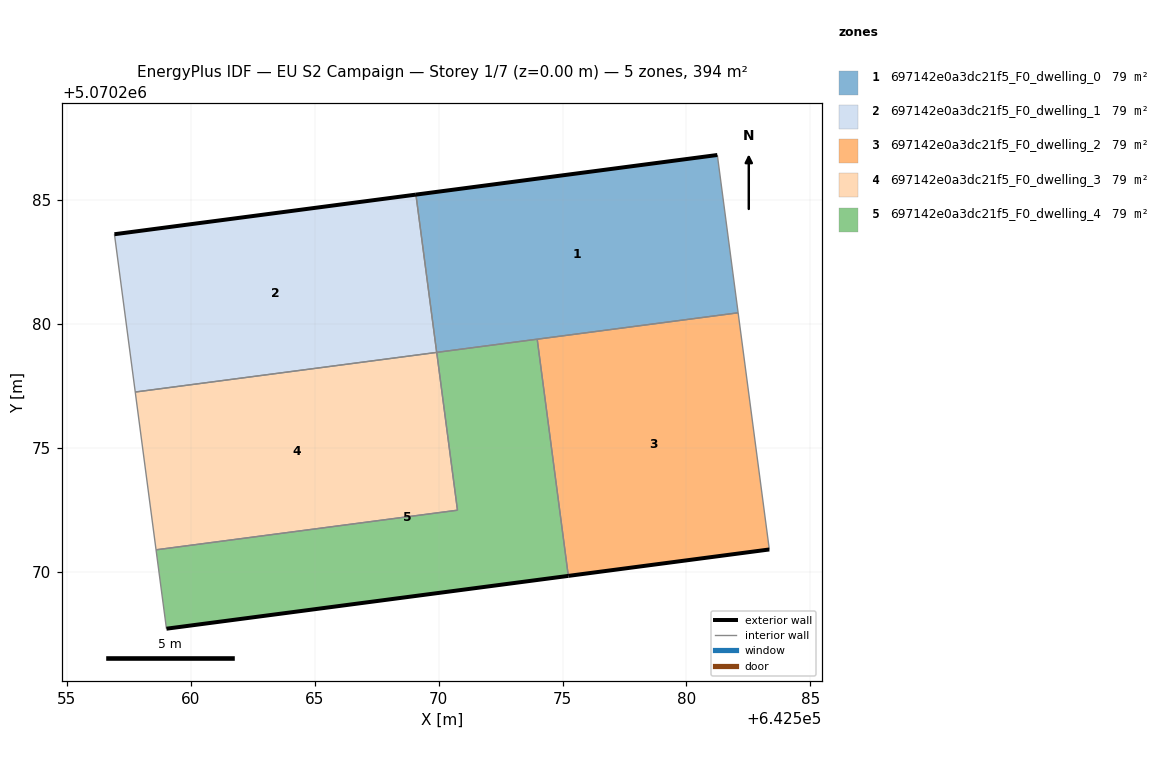
=== STOREY PLAN SPEC (per zone: floor XY polygon, exterior-wall plan segments, windows/doors) ===
zone 1: 697142e0a3dc21f5_F0_dwelling_0  (78.7 m²)
  floor: (642582.08, 5070280.46) (642581.24, 5070286.82) (642569.09, 5070285.22) (642569.92, 5070278.86)
  exterior wall: (642569.09, 5070285.22) – (642581.24, 5070286.82)  [12.3 m]
  interior walls: 4
zone 2: 697142e0a3dc21f5_F0_dwelling_1  (78.7 m²)
  floor: (642569.92, 5070278.86) (642569.09, 5070285.22) (642556.93, 5070283.63) (642557.77, 5070277.26)
  exterior wall: (642556.93, 5070283.63) – (642569.09, 5070285.22)  [12.3 m]
  interior walls: 3
zone 3: 697142e0a3dc21f5_F0_dwelling_2  (78.7 m²)
  floor: (642583.34, 5070270.91) (642582.08, 5070280.46) (642573.98, 5070279.39) (642575.23, 5070269.84)
  exterior wall: (642583.34, 5070270.91) – (642575.23, 5070269.84)  [8.2 m]
  interior walls: 3
zone 4: 697142e0a3dc21f5_F0_dwelling_3  (78.7 m²)
  floor: (642570.76, 5070272.50) (642569.93, 5070278.86) (642557.77, 5070277.26) (642558.60, 5070270.90)
  interior walls: 4
zone 5: 697142e0a3dc21f5_F0_dwelling_4  (78.7 m²)
  floor: (642575.23, 5070269.84) (642573.98, 5070279.39) (642569.93, 5070278.86) (642570.76, 5070272.50) (642558.60, 5070270.90) (642559.02, 5070267.71)
  exterior wall: (642575.23, 5070269.84) – (642559.02, 5070267.71)  [16.3 m]
  interior walls: 5

=== DERIVED (storey summary) ===
Building: EU S2 Campaign
Storey: 1 of 7  (floor level z = 0.00 m)
Storey gross floor area: 393.7 m²
Zones on this storey: 5
  - 697142e0a3dc21f5_F0_dwelling_0: floor 78.7 m²; exterior wall 12.3 m (36.8 m²); WWR 0.0%
  - 697142e0a3dc21f5_F0_dwelling_1: floor 78.7 m²; exterior wall 12.3 m (36.8 m²); WWR 0.0%
  - 697142e0a3dc21f5_F0_dwelling_2: floor 78.7 m²; exterior wall 8.2 m (24.5 m²); WWR 0.0%
  - 697142e0a3dc21f5_F0_dwelling_3: floor 78.7 m²
  - 697142e0a3dc21f5_F0_dwelling_4: floor 78.7 m²; exterior wall 16.3 m (49.0 m²); WWR 0.0%
Zone adjacency (shared interzone walls):
  - 697142e0a3dc21f5_F0_dwelling_0 ↔ 697142e0a3dc21f5_F0_dwelling_1
  - 697142e0a3dc21f5_F0_dwelling_0 ↔ 697142e0a3dc21f5_F0_dwelling_2
  - 697142e0a3dc21f5_F0_dwelling_0 ↔ 697142e0a3dc21f5_F0_dwelling_4
  - 697142e0a3dc21f5_F0_dwelling_1 ↔ 697142e0a3dc21f5_F0_dwelling_3
  - 697142e0a3dc21f5_F0_dwelling_2 ↔ 697142e0a3dc21f5_F0_dwelling_4
  - 697142e0a3dc21f5_F0_dwelling_3 ↔ 697142e0a3dc21f5_F0_dwelling_4